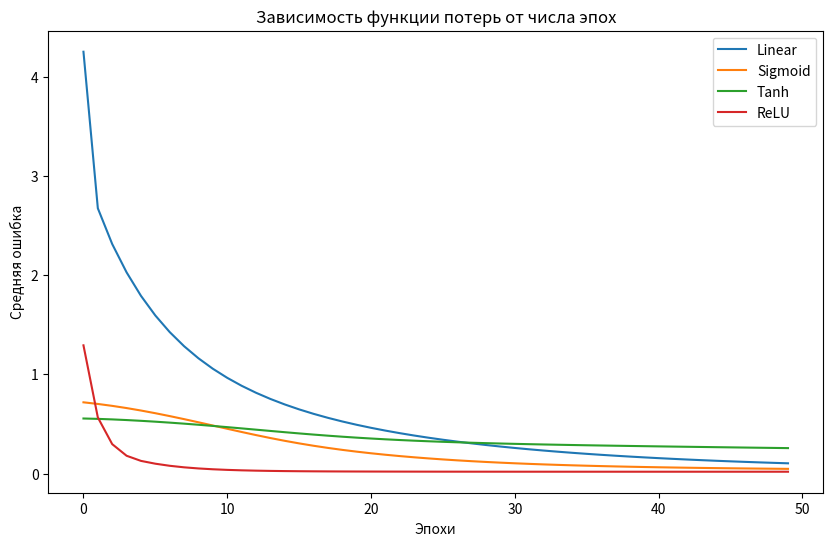

Write Python code to recreate this figure.
import numpy as np
import matplotlib.pyplot as plt

def linear(x):
    return x

def sigmoid(x):
    return 1 / (1 + np.exp(-x))

def tanh(x):
    return np.tanh(x)

def relu(x):
    return np.maximum(0, x)

def linear_derivative(x):
    return np.ones_like(x)

def sigmoid_derivative(x):
    return sigmoid(x) * (1 - sigmoid(x))

def tanh_derivative(x):
    return 1 - np.tanh(x)**2

def relu_derivative(x):
    return np.where(x > 0, 1, 0)

class Perceptron:
    def __init__(self, input_size, activation_func, activation_derivative):
        self.weights = np.random.randn(input_size)
        #self.weights = np.random.uniform(1, 2, size=input_size)
        self.bias = np.random.randn()
        self.activation_func = activation_func
        self.activation_derivative = activation_derivative

    def predict(self, inputs):
        linear_output = np.dot(inputs, self.weights) + self.bias
        return self.activation_func(linear_output)

    def train(self, inputs, target, learning_rate):
        prediction = self.predict(inputs)
        error = target - prediction
        gradient = error * self.activation_derivative(prediction)
        self.weights += learning_rate * gradient * inputs
        self.bias += learning_rate * gradient
        
        return error**2

def generate_data():
    data = {
        '0': [0, 1, 1, 0,
              1, 0, 0, 1,
              1, 0, 0, 1,
              1, 0, 0, 1,
              0, 1, 1, 0],
        
        '1': [0, 0, 1, 0,
              0, 1, 1, 0,
              0, 0, 1, 0,
              0, 0, 1, 0,
              1, 1, 1, 1],
        
        '2': [1, 1, 1, 1,
              0, 0, 0, 1,
              1, 1, 1, 1,
              1, 0, 0, 0,
              1, 1, 1, 1],
        
        '3': [1, 1, 1, 0,
              0, 0, 1, 1,
              0, 1, 1, 0,
              0, 0, 1, 1,
              1, 1, 1, 0],
        
        '4': [0, 0, 1, 0,
              0, 1, 1, 0,
              1, 1, 1, 1,
              0, 0, 1, 0,
              0, 0, 1, 0],
        
        '5': [1, 1, 1, 1,
              1, 0, 0, 0,
              1, 1, 1, 1,
              0, 0, 0, 1,
              1, 1, 1, 1],
        
        '6': [0, 1, 1, 0,
              1, 0, 0, 0,
              1, 1, 1, 0,
              1, 0, 0, 1,
              0, 1, 1, 0],
        
        '7': [1, 1, 1, 1,
              0, 0, 1, 0,
              0, 1, 0, 0,
              0, 1, 0, 0,
              0, 1, 0, 0],
        
        '8': [0, 1, 1, 0,
              1, 0, 0, 1,
              0, 1, 1, 0,
              1, 0, 0, 1,
              0, 1, 1, 0],
        
        '9': [0, 1, 1, 0,
              1, 0, 0, 1,
              0, 1, 1, 1,
              0, 0, 1, 0,
              0, 1, 1, 0],

        'А': [0, 1, 1, 0,
              1, 0, 0, 1,
              1, 1, 1, 1,
              1, 0, 0, 1,
              1, 0, 0, 1],
        
        'Б': [1, 1, 1, 0,
              1, 0, 0, 0,
              1, 1, 1, 0,
              1, 0, 0, 1,
              1, 1, 1, 0],
        
        'В': [1, 1, 1, 0,
              1, 0, 0, 1,
              1, 1, 1, 0,
              1, 0, 0, 1,
              1, 1, 1, 0],
        
        'Г': [1, 1, 1, 1,
              1, 0, 0, 0,
              1, 0, 0, 0,
              1, 0, 0, 0,
              1, 0, 0, 0],
        
        'Д': [0, 0, 1, 0,
              0, 1, 0, 1,
              1, 1, 1, 1,
              1, 0, 0, 1,
              1, 0, 0, 1],
        
        'Е': [1, 1, 1, 0,
              1, 0, 0, 0,
              1, 1, 1, 0,
              1, 0, 0, 0,
              1, 1, 1, 0],
        
        'Ё': [0, 1, 1, 0,
              1, 0, 0, 0,
              1, 1, 1, 0,
              1, 0, 0, 0,
              1, 1, 1, 0],
        
        'Ж': [1, 0, 1, 0,
              0, 1, 0, 1,
              1, 0, 1, 0,
              0, 1, 0, 1,
              1, 0, 1, 0],
        
        'З': [1, 1, 1, 0,
              0, 0, 1, 1,
              0, 1, 1, 1,
              0, 0, 1, 1,
              1, 1, 1, 0],
        
        'И': [1, 0, 0, 1,
              1, 0, 0, 1,
              1, 0, 1, 1,
              1, 1, 0, 1,
              1, 0, 0, 1],
        
        'Й': [1, 1, 1, 1,
              1, 0, 0, 1,
              1, 0, 1, 1,
              1, 1, 0, 1,
              1, 0, 0, 1],
        
        'К': [1, 0, 1, 0,
              1, 1, 0, 0,
              1, 1, 0, 0,
              1, 0, 1, 0,
              1, 0, 1, 0],
        
        'Л': [0, 1, 1, 1,
              0, 1, 0, 1,
              0, 1, 0, 1,
              0, 1, 0, 1,
              1, 0, 0, 1],
        
        'М': [1, 0, 0, 1,
              1, 1, 1, 1,
              1, 1, 1, 1,
              1, 0, 0, 1,
              1, 0, 0, 1],
        
        'Н': [1, 0, 0, 1,
              1, 0, 0, 1,
              1, 1, 1, 1,
              1, 0, 0, 1,
              1, 0, 0, 1],
    }
    return data

def generate_targets():
    targets = {
        '0': 0.0,
        '1': 0.01,
        '2': 0.02,
        '3': 0.03,
        '4': 0.04,
        '5': 0.05,
        '6': 0.06,
        '7': 0.07,
        '8': 0.08,
        '9': 0.09,
        'А': 0.1,
        'Б': 0.11,
        'В': 0.12,
        'Г': 0.13,
        'Д': 0.14,
        'Е': 0.15,
        'Ё': 0.16,
        'Ж': 0.17,
        'З': 0.18,
        'И': 0.19,
        'Й': 0.20,
        'К': 0.21,
        'Л': 0.22,
        'М': 0.23,
        'Н': 0.24,
    }
    return targets

data = generate_data()

targets = generate_targets()

learning_rate = 0.01
epochs = 10000

activation_funcs = {
    'Linear': (linear, linear_derivative),
    'Sigmoid': (sigmoid, sigmoid_derivative),
    'Tanh': (tanh, tanh_derivative),
    'ReLU': (relu, relu_derivative)
}

errors_by_activation = {}

for name, (activation_func, activation_derivative) in activation_funcs.items():
    perceptron = Perceptron(input_size=20, activation_func=activation_func, activation_derivative=activation_derivative)
    errors = []

    for epoch in range(epochs):
        total_error = 0
        for char, inputs in data.items():
            inputs = np.array(inputs)
            target = targets[char]
            error = perceptron.train(inputs, target, learning_rate)
            total_error += error
        # print(total_error)
        errors.append(total_error / len(data))

    errors_by_activation[name] = errors
    print(perceptron.predict(data['9']))

plt.figure(figsize=(10, 6))

for name, errors in errors_by_activation.items():
    plt.plot(errors[:50], label=name)

plt.title('Зависимость функции потерь от числа эпох')
plt.xlabel('Эпохи')
plt.ylabel('Средняя ошибка')
plt.legend()
plt.show()